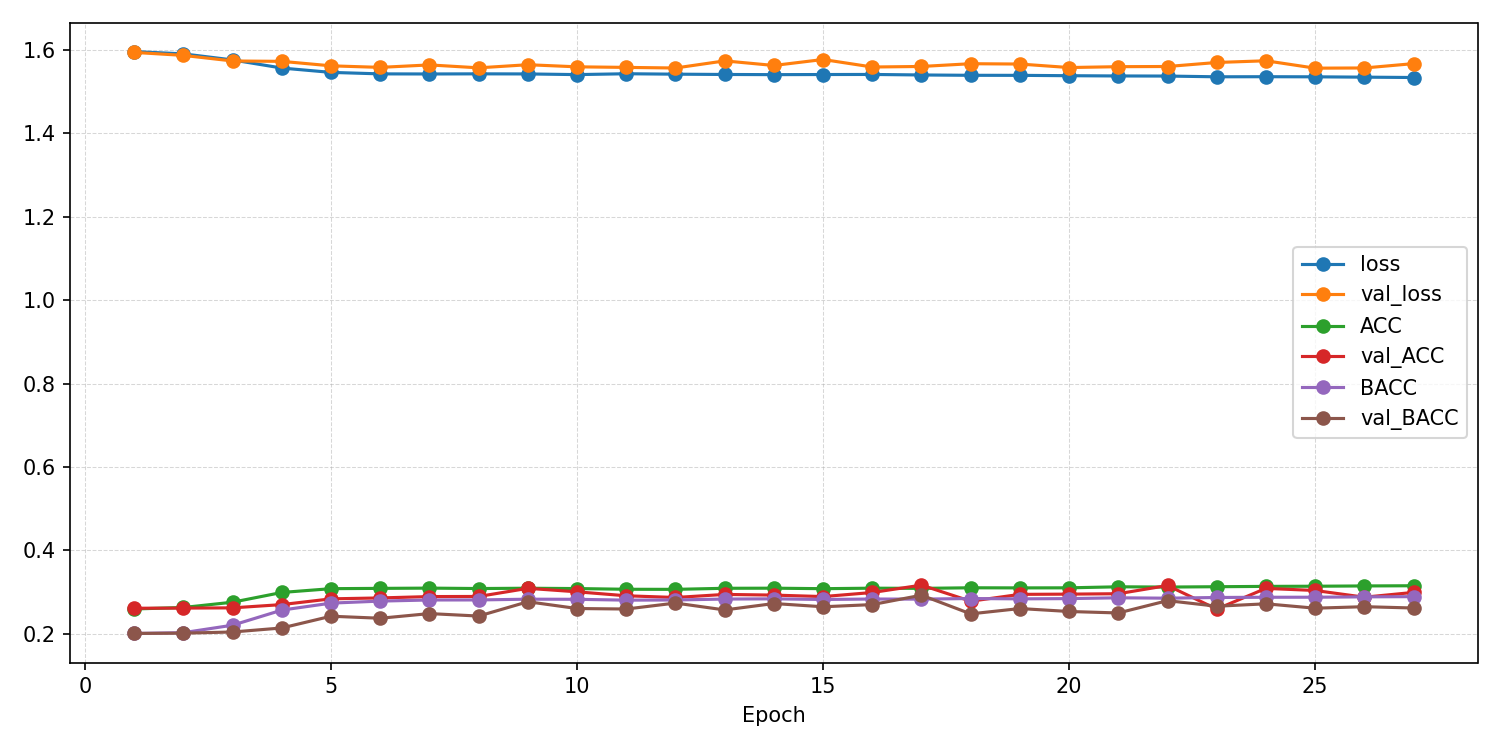

Source data for this figure (header and first rows):
epoch, ACC, AUROC, BACC, F1_macro, F1_weighted, KAPPA, loss, test_ACC, test_AUROC, test_BACC, test_F1_macro, test_F1_weighted, test_KAPPA, test_confusion_matrix, test_loss, val_ACC, val_AUROC, val_BACC, val_F1_macro, val_F1_weighted, val_KAPPA, val_confusion_matrix, val_loss
1, 0.2592, 0.5083, 0.2004, 0.09472, 0.1195, 0.0006657, 1.596, , , , , , , , , 0.261, 0.5258, 0.2006, 0.08465, 0.1097, 0.0008585, [[   0    0 2476    0    0]? [   0   15 …, 1.594
2, 0.2628, 0.5355, 0.2024, 0.09035, 0.1156, 0.003503, 1.591, , , , , , , , , 0.2613, 0.5761, 0.2012, 0.08806, 0.1132, 0.002033, [[   0    0 2467    9    0]? [   0   34 …, 1.587
3, 0.2755, 0.5766, 0.2204, 0.1438, 0.1678, 0.02897, 1.576, , , , , , , , , 0.2619, 0.6086, 0.204, 0.1057, 0.1309, 0.006558, [[   0   52 2291  129    4]? [   0   87 …, 1.574
4, 0.2988, 0.5981, 0.2565, 0.2191, 0.237, 0.07595, 1.557, , , , , , , , , 0.2697, 0.6109, 0.2137, 0.1256, 0.1486, 0.01959, [[  73    7 2118  234   44]? [   1   53 …, 1.573
5, 0.3079, 0.6063, 0.2733, 0.2473, 0.2624, 0.09636, 1.546, , , , , , , , , 0.2835, 0.6063, 0.2418, 0.1981, 0.2164, 0.05665, [[  43  404 1464  139  426]? [   4  690 …, 1.562
6, 0.3086, 0.6082, 0.2781, 0.2584, 0.2719, 0.1015, 1.543, , , , , , , , , 0.2857, 0.6168, 0.237, 0.1754, 0.1934, 0.04997, [[  77   25 1818  192  364]? [   3   77 …, 1.558
7, 0.3092, 0.6072, 0.2808, 0.2635, 0.276, 0.1042, 1.542, , , , , , , , , 0.289, 0.6031, 0.2482, 0.1986, 0.2158, 0.0654, [[  68   12 1399  448  549]? [  10   88 …, 1.564
8, 0.3082, 0.6069, 0.2809, 0.2646, 0.2772, 0.1043, 1.543, , , , , , , , , 0.2892, 0.6143, 0.2422, 0.1891, 0.2035, 0.05409, [[ 232  104 1768   71  301]? [  20  169 …, 1.557
9, 0.309, 0.6068, 0.2827, 0.2681, 0.28, 0.1061, 1.542, , , , , , , , , 0.3087, 0.6118, 0.2766, 0.2346, 0.2448, 0.09568, [[ 909   31 1221  192  123]? [ 428   87 …, 1.565
10, 0.3082, 0.6088, 0.2824, 0.2694, 0.281, 0.1057, 1.541, , , , , , , , , 0.3004, 0.6123, 0.2603, 0.2189, 0.2316, 0.07859, [[ 197   73 1405  260  541]? [  22  142 …, 1.56
11, 0.3065, 0.6065, 0.2804, 0.2663, 0.2782, 0.1032, 1.543, , , , , , , , , 0.2909, 0.6083, 0.2591, 0.2469, 0.2591, 0.07519, [[ 386  392 1155  301  242]? [  80  664 …, 1.558
12, 0.3063, 0.6072, 0.2808, 0.2676, 0.2792, 0.1034, 1.542, , , , , , , , , 0.2868, 0.6174, 0.2734, 0.253, 0.2601, 0.0913, [[ 388   77  829  160 1022]? [ 203  220 …, 1.557
13, 0.3089, 0.6083, 0.283, 0.2698, 0.2816, 0.1067, 1.541, , , , , , , , , 0.2941, 0.5992, 0.2569, 0.2061, 0.2166, 0.07308, [[ 600   12 1390  111  363]? [ 338   74 …, 1.574
14, 0.3091, 0.6087, 0.2836, 0.2699, 0.2815, 0.1071, 1.541, , , , , , , , , 0.2925, 0.6046, 0.2723, 0.2535, 0.2602, 0.08909, [[ 742  153  847  200  534]? [ 444  232 …, 1.563
15, 0.3079, 0.6077, 0.282, 0.2682, 0.28, 0.1053, 1.541, , , , , , , , , 0.289, 0.5894, 0.2645, 0.2492, 0.2585, 0.08067, [[ 707  377  963  210  219]? [ 499  637 …, 1.577
16, 0.3091, 0.608, 0.2831, 0.2694, 0.2812, 0.1069, 1.541, , , , , , , , , 0.2987, 0.6111, 0.2697, 0.2509, 0.2618, 0.09036, [[ 401  458  902  133  582]? [ 215  773 …, 1.559
17, 0.3087, 0.6095, 0.2829, 0.2694, 0.281, 0.1062, 1.54, , , , , , , , , 0.3164, 0.6218, 0.2923, 0.2624, 0.2687, 0.1154, [[ 864   19  973  160  460]? [ 511  122 …, 1.56
18, 0.31, 0.6104, 0.2843, 0.2713, 0.2828, 0.1081, 1.539, , , , , , , , , 0.2778, 0.6159, 0.2475, 0.1906, 0.2011, 0.05986, [[ 844   26 1338   26  242]? [ 715  111 …, 1.567
19, 0.3098, 0.6107, 0.2835, 0.2697, 0.2816, 0.1073, 1.539, , , , , , , , , 0.2943, 0.6019, 0.2603, 0.2262, 0.2367, 0.07715, [[ 331   78 1232  150  685]? [ 186  191 …, 1.566
20, 0.31, 0.6112, 0.2841, 0.2707, 0.2825, 0.1081, 1.538, , , , , , , , , 0.2948, 0.6068, 0.2532, 0.2081, 0.2216, 0.06952, [[ 192   75 1501  156  552]? [  42  138 …, 1.558
21, 0.3124, 0.6113, 0.286, 0.2716, 0.2836, 0.1107, 1.538, , , , , , , , , 0.2958, 0.6152, 0.2497, 0.1895, 0.2035, 0.06617, [[ 235   12 1589   97  543]? [  65   95 …, 1.56
22, 0.3118, 0.612, 0.2851, 0.2702, 0.2822, 0.1094, 1.537, , , , , , , , , 0.3155, 0.6174, 0.2792, 0.2436, 0.2528, 0.1023, [[ 528   15 1243  177  513]? [ 142   86 …, 1.56
23, 0.3126, 0.6138, 0.2868, 0.2722, 0.2839, 0.1113, 1.536, , , , , , , , , 0.259, 0.6116, 0.2658, 0.2285, 0.2287, 0.07554, [[1505   48  313  133  477]? [1438  164 …, 1.57
24, 0.3134, 0.6137, 0.2873, 0.2734, 0.2849, 0.1121, 1.536, , , , , , , , , 0.3086, 0.6132, 0.2716, 0.2124, 0.221, 0.0899, [[ 852    8 1313   53  250]? [ 402   56 …, 1.574
25, 0.3138, 0.6136, 0.2874, 0.273, 0.2848, 0.1124, 1.536, , , , , , , , , 0.3036, 0.618, 0.2611, 0.2101, 0.2207, 0.07851, [[ 474   43 1495   78  386]? [ 117   92 …, 1.556
26, 0.3145, 0.615, 0.2883, 0.2746, 0.2862, 0.1135, 1.535, , , , , , , , , 0.2875, 0.6165, 0.2647, 0.2292, 0.2377, 0.08133, [[ 334   44 1063  159  876]? [  95  123 …, 1.557
27, 0.3149, 0.6162, 0.2888, 0.2753, 0.2869, 0.1142, 1.534, 0.2564, 0.5874, 0.2712, 0.226, 0.2261, 0.08386, [[ 494  365  404   36 1177]? [ 248  660 …, 1.612, 0.299, 0.603, 0.2615, 0.2217, 0.2318, 0.07729, [[ 620  101 1406   97  252]? [ 274  187 …, 1.567
